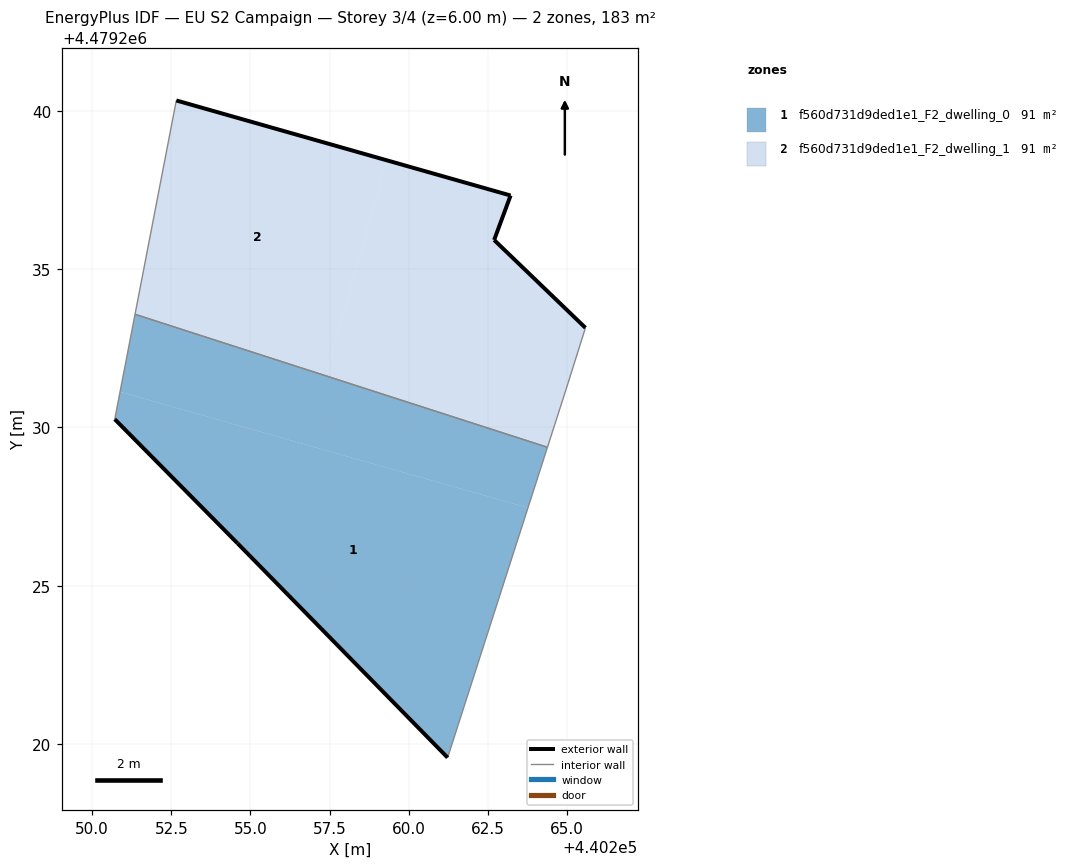
=== STOREY PLAN SPEC (per zone: floor XY polygon, exterior-wall plan segments, windows/doors) ===
zone 1: f560d731d9ded1e1_F2_dwelling_0  (91.3 m²)
  floor: (440261.23, 4479219.56) (440263.77, 4479227.46) (440250.88, 4479231.13) (440250.71, 4479230.26) (440254.60, 4479226.33)
  floor: (440263.77, 4479227.46) (440264.39, 4479229.37) (440251.35, 4479233.58) (440250.88, 4479231.13)
  exterior wall: (440261.23, 4479219.56) – (440254.60, 4479226.33)  [9.5 m]
  exterior wall: (440254.60, 4479226.33) – (440250.71, 4479230.26)  [5.5 m]
  interior walls: 3
zone 2: f560d731d9ded1e1_F2_dwelling_1  (91.3 m²)
  floor: (440264.39, 4479229.37) (440264.97, 4479231.19) (440265.59, 4479233.15) (440262.70, 4479235.93) (440263.22, 4479237.33) (440259.31, 4479238.44) (440257.38, 4479231.63)
  floor: (440257.38, 4479231.63) (440259.31, 4479238.44) (440252.66, 4479240.34) (440251.35, 4479233.58)
  exterior wall: (440252.66, 4479240.34) – (440263.22, 4479237.33)  [11.0 m]
  exterior wall: (440263.22, 4479237.33) – (440262.70, 4479235.93)  [1.5 m]
  exterior wall: (440262.70, 4479235.93) – (440265.59, 4479233.15)  [4.0 m]
  interior walls: 4

=== DERIVED (storey summary) ===
Building: EU S2 Campaign
Storey: 3 of 4  (floor level z = 6.00 m)
Storey gross floor area: 182.7 m²
Zones on this storey: 2
  - f560d731d9ded1e1_F2_dwelling_0: floor 91.3 m²; exterior wall 15.0 m (45.0 m²); WWR 0.0%
  - f560d731d9ded1e1_F2_dwelling_1: floor 91.3 m²; exterior wall 16.5 m (49.5 m²); WWR 0.0%
Zone adjacency (shared interzone walls):
  - f560d731d9ded1e1_F2_dwelling_0 ↔ f560d731d9ded1e1_F2_dwelling_1